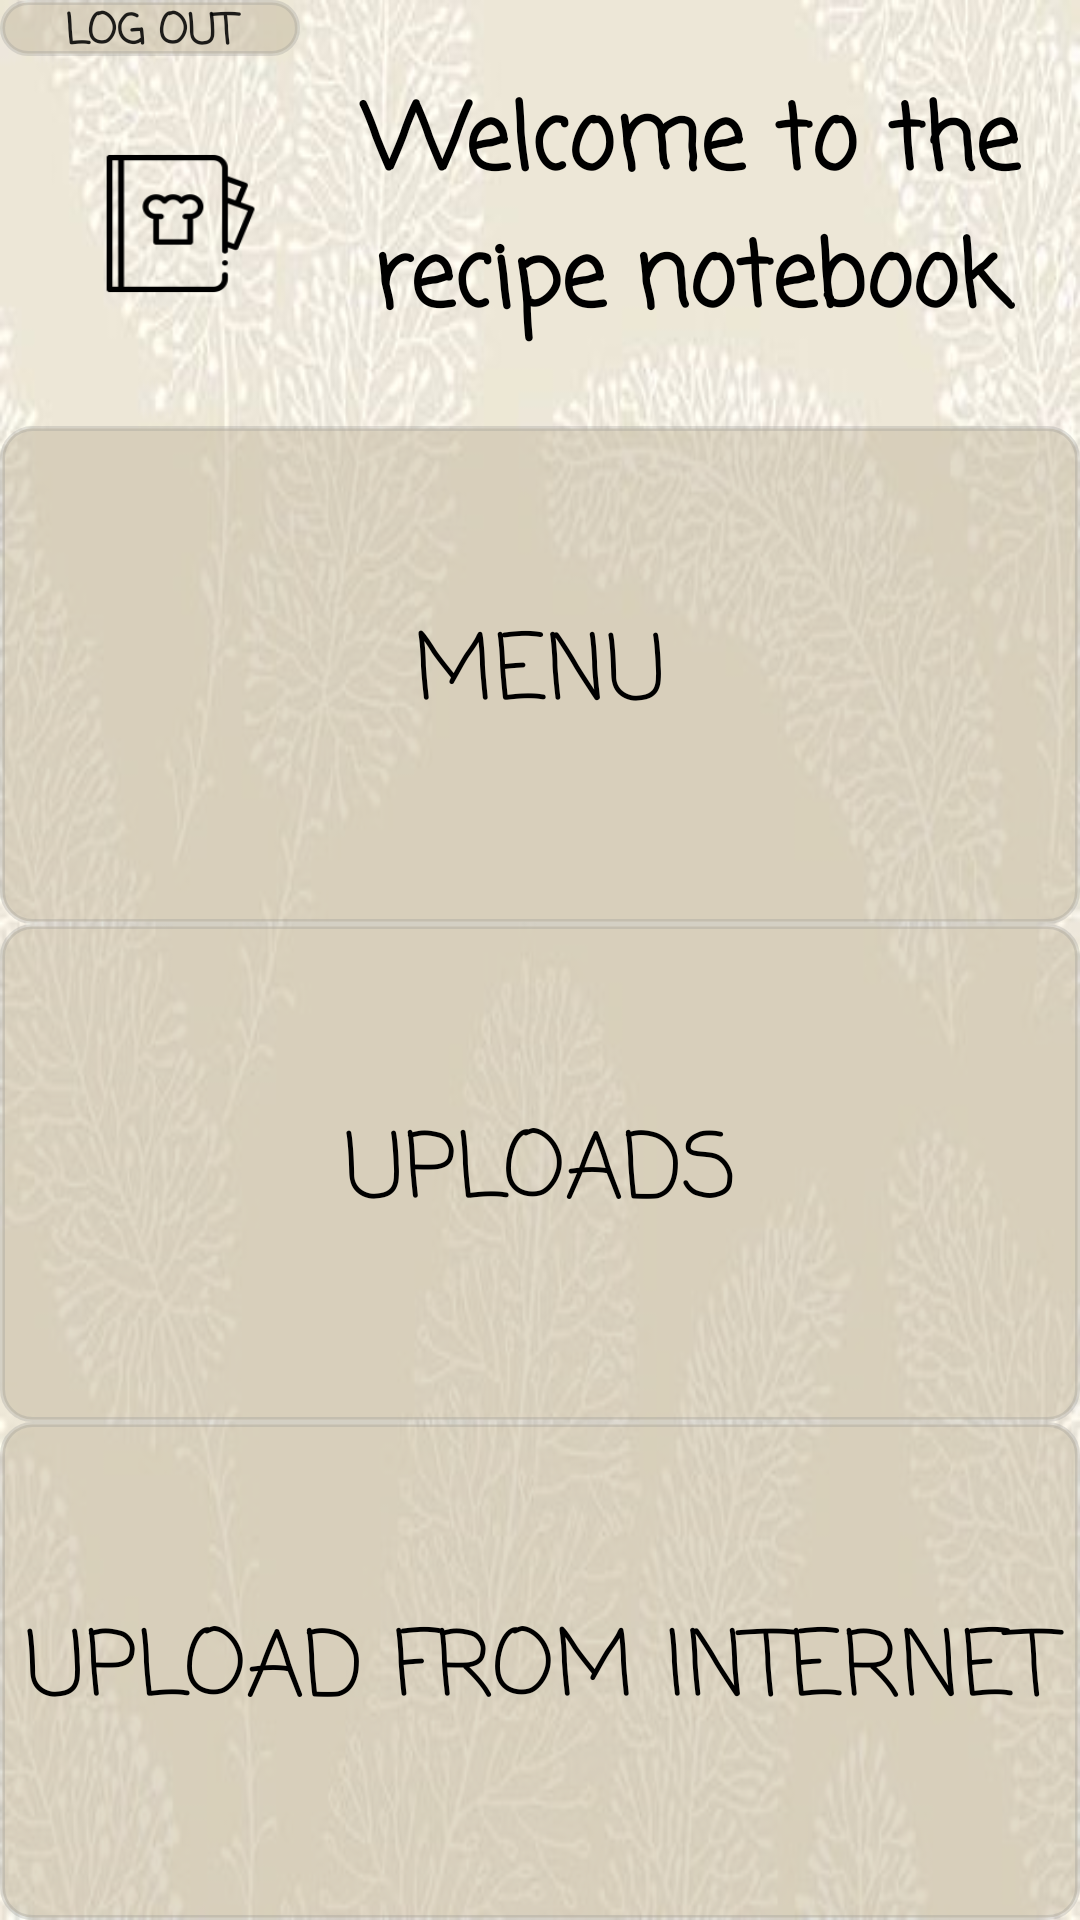

This screen was rendered from an Android layout file. Write that file and the resources it references.
<!-- AndroidManifest.xml: application theme AppTheme -->
<!-- res/layout/activity_home.xml -->
<?xml version="1.0" encoding="utf-8"?>
<LinearLayout xmlns:android="http://schemas.android.com/apk/res/android"
    xmlns:tools="http://schemas.android.com/tools"
    android:layout_width="match_parent"
    android:layout_height="match_parent"
    android:background="@drawable/background_ok"
    android:onClick="logout"
    tools:context=".Home">

    <LinearLayout
        android:layout_width="match_parent"
        android:layout_height="match_parent"
        android:orientation="vertical">

        <LinearLayout
            android:layout_width="match_parent"
            android:layout_height="300dp"
            android:layout_weight="1"
            android:orientation="horizontal">

            <LinearLayout
                android:layout_width="200dp"
                android:layout_height="130dp"
                android:layout_weight="1"
                android:orientation="vertical">

                <Button
                    android:id="@+id/logoutbtn"
                    android:layout_width="100dp"
                    android:layout_height="27dp"
                    android:layout_weight="1"
                    android:background="@drawable/rounded_button"
                    android:fontFamily="casual"
                    android:onClick="logout"
                    android:text="Log Out"
                    android:textStyle="bold" />

                <TextView
                    android:id="@+id/textView8"
                    android:layout_width="120dp"
                    android:layout_height="120dp"
                    android:layout_gravity="top|left"
                    android:layout_weight="1"
                    android:background="@mipmap/logo_foreground"
                    android:foregroundGravity="top|left"
                    android:gravity="top|left" />

            </LinearLayout>

            <TextView
                android:id="@+id/textView7"
                android:layout_width="match_parent"
                android:layout_height="match_parent"
                android:layout_weight="1"
                android:fontFamily="casual"
                android:gravity="center"
                android:text="Welcome to the recipe notebook"
                android:textColor="#000000"
                android:textColorHighlight="#FFFFFF"
                android:textSize="30sp"
                android:textStyle="bold" />

        </LinearLayout>

        <Button
            android:id="@+id/buttonMenu"
            android:layout_width="match_parent"
            android:layout_height="324dp"
            android:layout_weight="1"
            android:background="@drawable/rounded_button"
            android:fontFamily="casual"
            android:onClick="menu"
            android:text="Menu"
            android:textColor="#000000"
            android:textColorHighlight="#FFFFFF"
            android:textSize="30sp" />

        <Button
            android:id="@+id/bottonUploads"
            android:layout_width="match_parent"
            android:layout_height="324dp"
            android:layout_weight="1"
            android:background="@drawable/rounded_button"
            android:fontFamily="casual"
            android:onClick="upl"
            android:text="Uploads"
            android:textColor="#000000"
            android:textColorHighlight="#FFFFFF"
            android:textSize="30sp" />

        <Button
            android:id="@+id/bottonUploadsLink"
            android:layout_width="match_parent"
            android:layout_height="324dp"
            android:layout_weight="1"
            android:background="@drawable/rounded_button"
            android:fontFamily="casual"
            android:onClick="uplLink"
            android:text="Upload from Internet"
            android:textColor="#000000"
            android:textColorHighlight="#FFFFFF"
            android:textSize="30sp" />


    </LinearLayout>
</LinearLayout>
<!-- resources referenced by this layout -->
<resources>
  <!-- drawable background_ok: png bitmap (drawable, 241396 bytes) -->
  <!-- drawable rounded_button (drawable) -->
  <?xml version="1.0" encoding="utf-8"?>
  <selector xmlns:android="http://schemas.android.com/apk/res/android">
      <item android:state_pressed="true">
          <shape android:shape="rectangle"
              android:textAllCaps="false">
              <solid android:color="#A1FFFFFF"/>
              <corners android:radius="10dp" />
              <stroke android:width="5px" android:color="#A8FFFFFF" />
          </shape>
      </item>
  
      <item android:state_enabled="false">
          <shape android:shape="rectangle"
              android:textAllCaps="false">
              <solid android:color="#6B03DAC5"/>
              <corners android:radius="10dp" />
              <stroke android:width="15px" android:color="@android:color/holo_red_dark" />
          </shape>
      </item>
  
      <item android:state_enabled="true">
          <shape android:shape="rectangle"
              android:textAllCaps="false">
              <solid android:color="#86C6BAA3"/>
              <corners android:radius="10dp" />
              <stroke android:width="5px" android:color="#438D8F8F" />
          </shape>
      </item>
  
  
  </selector>
  <!-- mipmap logo_foreground: png bitmap (mipmap-mdpi, 875 bytes) -->
  <style name="AppTheme" parent="Theme.AppCompat.Light.DarkActionBar">
          
          <item name="colorPrimary">#DED1AF</item>
          <item name="colorPrimaryDark">#DED1AF</item>
          <item name="colorAccent">#DED1AF</item>
      </style>
</resources>
